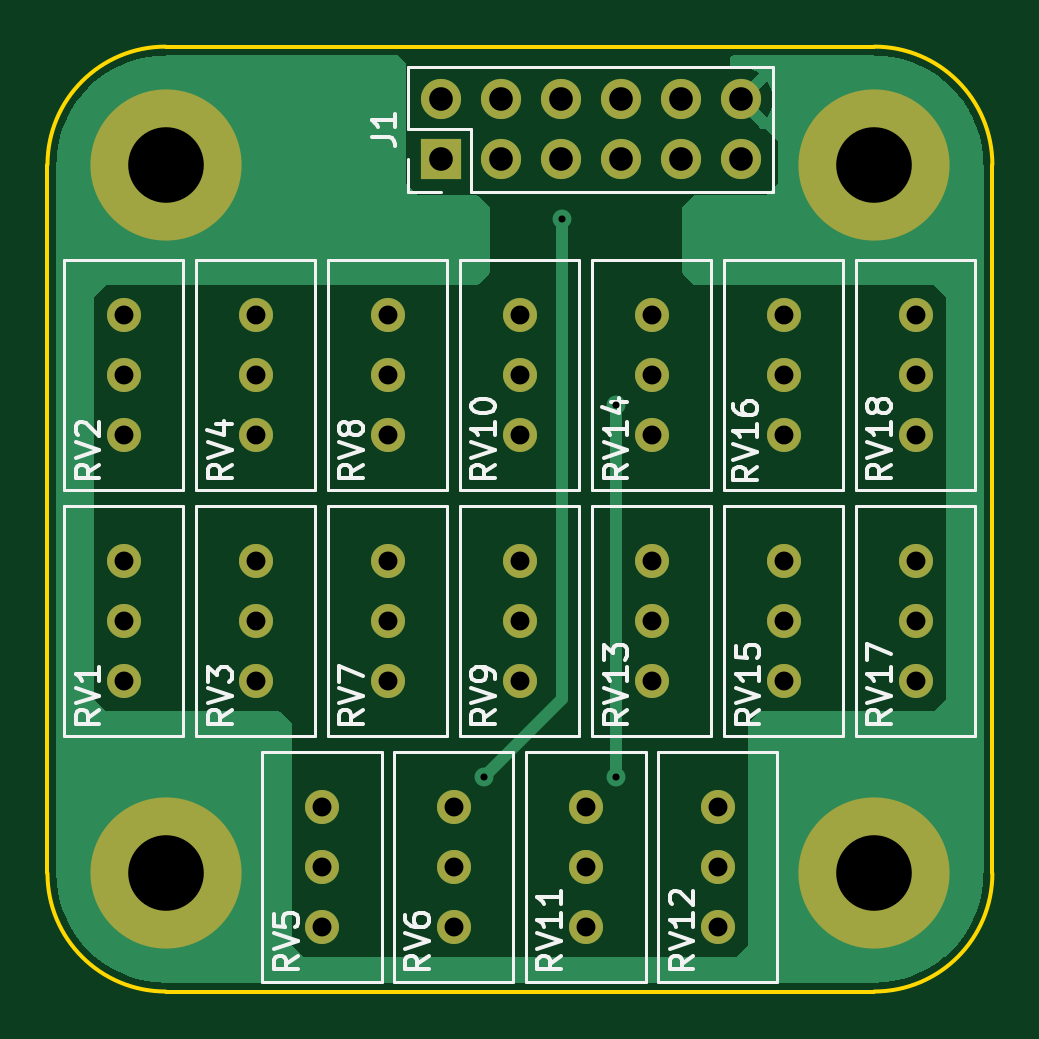
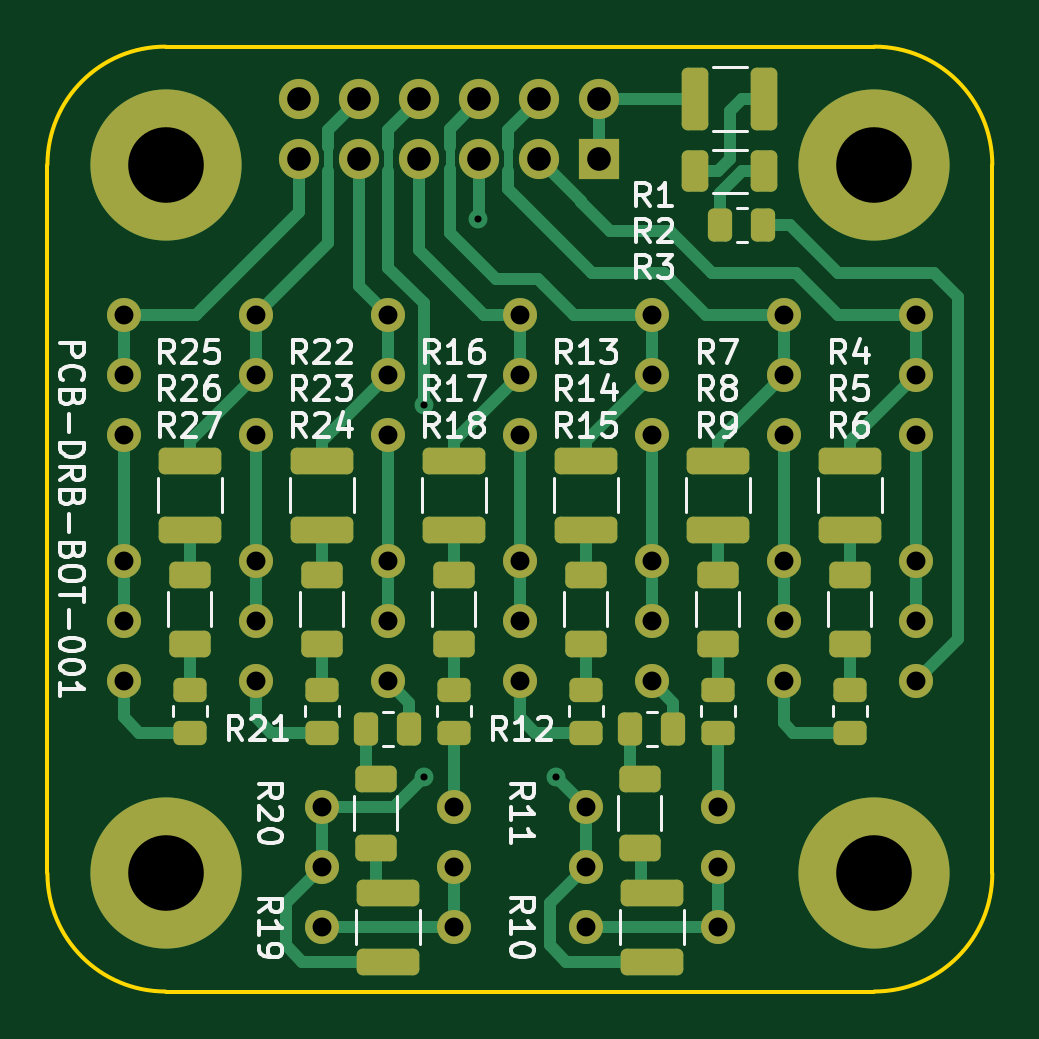
Circuit board: 11 layer files. Board 40.0 x 40.0 mm.
- bottom_copper: bottom board-CuBottom.gbr (17831 bytes)
- top_copper: bottom board-CuTop.gbr (11446 bytes)
- outline: bottom board-EdgeCuts.gbr (900 bytes)
- bottom_mask: bottom board-MaskBottom.gbr (5725 bytes)
- top_mask: bottom board-MaskTop.gbr (2552 bytes)
- drill: bottom board-NPTH.drl (260 bytes)
- drill: bottom board-PTH.drl (1578 bytes)
- paste: bottom board-PasteBottom.gbr (3629 bytes)
- paste: bottom board-PasteTop.gbr (456 bytes)
- bottom_silk: bottom board-SilkBottom.gbr (51192 bytes)
- top_silk: bottom board-SilkTop.gbr (30170 bytes)

=== bottom_copper: bottom board-CuBottom.gbr (17831 bytes, source omitted) ===
=== top_copper: bottom board-CuTop.gbr (11446 bytes, source omitted) ===
=== outline: bottom board-EdgeCuts.gbr ===
%TF.GenerationSoftware,KiCad,Pcbnew,10.0.6*%
%TF.CreationDate,2026-09-14T15:46:07+02:00*%
%TF.ProjectId,bottom board,626f7474-6f6d-4206-926f-6172642e6b69,001*%
%TF.SameCoordinates,Original*%
%TF.FileFunction,Profile,NP*%
%FSLAX46Y46*%
G04 Gerber Fmt 4.6, Leading zero omitted, Abs format (unit mm)*
G04 Created by KiCad (PCBNEW 10.0.6) date 2026-09-14 15:46:07*
%MOMM*%
%LPD*%
G01*
G04 APERTURE LIST*
%TA.AperFunction,Profile*%
%ADD10C,0.150000*%
%TD*%
G04 APERTURE END LIST*
D10*
X-5000000Y30000000D02*
G75*
G02*
X0Y35000000I5000000J0D01*
G01*
X-5000000Y0D02*
X-5000000Y30000000D01*
X0Y35000000D02*
X30000000Y35000000D01*
X0Y-5000000D02*
G75*
G02*
X-5000000Y0I0J5000000D01*
G01*
X30000000Y35000000D02*
G75*
G02*
X35000000Y30000000I0J-5000000D01*
G01*
X30000000Y-5000000D02*
X0Y-5000000D01*
X35000000Y30000000D02*
X35000000Y0D01*
X35000000Y0D02*
G75*
G02*
X30000000Y-5000000I-5000000J0D01*
G01*
M02*

=== bottom_mask: bottom board-MaskBottom.gbr ===
%TF.GenerationSoftware,KiCad,Pcbnew,10.0.6*%
%TF.CreationDate,2026-09-14T15:46:07+02:00*%
%TF.ProjectId,bottom board,626f7474-6f6d-4206-926f-6172642e6b69,001*%
%TF.SameCoordinates,Original*%
%TF.FileFunction,Soldermask,Bot*%
%TF.FilePolarity,Negative*%
%FSLAX46Y46*%
G04 Gerber Fmt 4.6, Leading zero omitted, Abs format (unit mm)*
G04 Created by KiCad (PCBNEW 10.0.6) date 2026-09-14 15:46:07*
%MOMM*%
%LPD*%
G01*
G04 APERTURE LIST*
G04 Aperture macros list*
%AMRoundRect*
0 Rectangle with rounded corners*
0 $1 Rounding radius*
0 $2 $3 $4 $5 $6 $7 $8 $9 X,Y pos of 4 corners*
0 Add a 4 corners polygon primitive as box body*
4,1,4,$2,$3,$4,$5,$6,$7,$8,$9,$2,$3,0*
0 Add four circle primitives for the rounded corners*
1,1,$1+$1,$2,$3*
1,1,$1+$1,$4,$5*
1,1,$1+$1,$6,$7*
1,1,$1+$1,$8,$9*
0 Add four rect primitives between the rounded corners*
20,1,$1+$1,$2,$3,$4,$5,0*
20,1,$1+$1,$4,$5,$6,$7,0*
20,1,$1+$1,$6,$7,$8,$9,0*
20,1,$1+$1,$8,$9,$2,$3,0*%
G04 Aperture macros list end*
%ADD10R,1.700000X1.700000*%
%ADD11C,1.700000*%
%ADD12C,6.400000*%
%ADD13C,1.440000*%
%ADD14RoundRect,0.250000X0.625000X-0.312500X0.625000X0.312500X-0.625000X0.312500X-0.625000X-0.312500X0*%
%ADD15RoundRect,0.250000X-0.450000X0.262500X-0.450000X-0.262500X0.450000X-0.262500X0.450000X0.262500X0*%
%ADD16RoundRect,0.250000X1.075000X-0.312500X1.075000X0.312500X-1.075000X0.312500X-1.075000X-0.312500X0*%
%ADD17RoundRect,0.250000X-1.075000X0.312500X-1.075000X-0.312500X1.075000X-0.312500X1.075000X0.312500X0*%
%ADD18RoundRect,0.250000X0.262500X0.450000X-0.262500X0.450000X-0.262500X-0.450000X0.262500X-0.450000X0*%
%ADD19RoundRect,0.250000X-0.625000X0.312500X-0.625000X-0.312500X0.625000X-0.312500X0.625000X0.312500X0*%
%ADD20RoundRect,0.250000X0.312500X1.075000X-0.312500X1.075000X-0.312500X-1.075000X0.312500X-1.075000X0*%
%ADD21RoundRect,0.250000X0.312500X0.625000X-0.312500X0.625000X-0.312500X-0.625000X0.312500X-0.625000X0*%
G04 APERTURE END LIST*
D10*
%TO.C,J1*%
X11650001Y30225000D03*
D11*
X11650001Y32765000D03*
X14190001Y30225000D03*
X14190001Y32765000D03*
X16730001Y30225000D03*
X16730001Y32765000D03*
X19270001Y30225000D03*
X19270001Y32765000D03*
X21810001Y30225000D03*
X21810001Y32765000D03*
X24350001Y30225000D03*
X24350001Y32765000D03*
%TD*%
D12*
%TO.C,H1*%
X0Y30000000D03*
%TD*%
%TO.C,H4*%
X30000000Y0D03*
%TD*%
D13*
%TO.C,RV15*%
X26176001Y8142000D03*
X26176001Y10682000D03*
X26176001Y13222000D03*
%TD*%
D12*
%TO.C,H3*%
X0Y0D03*
%TD*%
D13*
%TO.C,RV5*%
X6618001Y2818000D03*
X6618001Y278000D03*
X6618001Y-2262000D03*
%TD*%
%TO.C,RV13*%
X20588001Y8142000D03*
X20588001Y10682000D03*
X20588001Y13222000D03*
%TD*%
D12*
%TO.C,H2*%
X30000000Y30000000D03*
%TD*%
D13*
%TO.C,RV6*%
X12206001Y-2272000D03*
X12206001Y268000D03*
X12206001Y2808000D03*
%TD*%
%TO.C,RV9*%
X15000001Y8132000D03*
X15000001Y10672000D03*
X15000001Y13212000D03*
%TD*%
%TO.C,RV11*%
X17794001Y2808000D03*
X17794001Y268000D03*
X17794001Y-2272000D03*
%TD*%
%TO.C,RV2*%
X-1763999Y23626000D03*
X-1763999Y21086000D03*
X-1763999Y18546000D03*
%TD*%
%TO.C,RV1*%
X-1763999Y8142000D03*
X-1763999Y10682000D03*
X-1763999Y13222000D03*
%TD*%
%TO.C,RV14*%
X20588001Y18556000D03*
X20588001Y21096000D03*
X20588001Y23636000D03*
%TD*%
%TO.C,RV3*%
X3824001Y8142000D03*
X3824001Y10682000D03*
X3824001Y13222000D03*
%TD*%
%TO.C,RV10*%
X15000001Y18546000D03*
X15000001Y21086000D03*
X15000001Y23626000D03*
%TD*%
%TO.C,RV12*%
X23382001Y-2272000D03*
X23382001Y268000D03*
X23382001Y2808000D03*
%TD*%
%TO.C,RV18*%
X31764001Y18546000D03*
X31764001Y21086000D03*
X31764001Y23626000D03*
%TD*%
%TO.C,RV16*%
X26176001Y18556000D03*
X26176001Y21096000D03*
X26176001Y23636000D03*
%TD*%
%TO.C,RV8*%
X9412001Y18556000D03*
X9412001Y21096000D03*
X9412001Y23636000D03*
%TD*%
%TO.C,RV4*%
X3824001Y18556000D03*
X3824001Y21096000D03*
X3824001Y23636000D03*
%TD*%
%TO.C,RV17*%
X31764001Y8132000D03*
X31764001Y10672000D03*
X31764001Y13212000D03*
%TD*%
%TO.C,RV7*%
X9412001Y8142000D03*
X9412001Y10682000D03*
X9412001Y13222000D03*
%TD*%
D14*
%TO.C,R20*%
X21096001Y1091500D03*
X21096001Y4016500D03*
%TD*%
D15*
%TO.C,R18*%
X17794001Y7784500D03*
X17794001Y5959500D03*
%TD*%
D16*
%TO.C,R19*%
X20588001Y-3734500D03*
X20588001Y-809500D03*
%TD*%
%TO.C,R10*%
X9412001Y-3734500D03*
X9412001Y-809500D03*
%TD*%
D14*
%TO.C,R11*%
X9920001Y1091500D03*
X9920001Y4016500D03*
%TD*%
D17*
%TO.C,R22*%
X23382001Y17478500D03*
X23382001Y14553500D03*
%TD*%
D15*
%TO.C,R24*%
X23382001Y7784500D03*
X23382001Y5959500D03*
%TD*%
D18*
%TO.C,R12*%
X10324501Y6110000D03*
X8499501Y6110000D03*
%TD*%
D19*
%TO.C,R26*%
X28970001Y12652500D03*
X28970001Y9727500D03*
%TD*%
D15*
%TO.C,R27*%
X28970001Y7784500D03*
X28970001Y5959500D03*
%TD*%
D19*
%TO.C,R17*%
X17794001Y12652500D03*
X17794001Y9727500D03*
%TD*%
D15*
%TO.C,R9*%
X6618001Y5959500D03*
X6618001Y7784500D03*
%TD*%
D18*
%TO.C,R3*%
X6514501Y27446000D03*
X4689501Y27446000D03*
%TD*%
D17*
%TO.C,R4*%
X1030001Y17478500D03*
X1030001Y14553500D03*
%TD*%
%TO.C,R7*%
X6618001Y17478500D03*
X6618001Y14553500D03*
%TD*%
D20*
%TO.C,R1*%
X7572501Y32780000D03*
X4647501Y32780000D03*
%TD*%
D19*
%TO.C,R5*%
X1030001Y12652500D03*
X1030001Y9727500D03*
%TD*%
D17*
%TO.C,R13*%
X12206001Y17478500D03*
X12206001Y14553500D03*
%TD*%
D21*
%TO.C,R2*%
X7572501Y29732000D03*
X4647501Y29732000D03*
%TD*%
D17*
%TO.C,R16*%
X17794001Y17478500D03*
X17794001Y14553500D03*
%TD*%
D15*
%TO.C,R6*%
X1030001Y5959500D03*
X1030001Y7784500D03*
%TD*%
D18*
%TO.C,R21*%
X21500501Y6110000D03*
X19675501Y6110000D03*
%TD*%
D19*
%TO.C,R8*%
X6618001Y9727500D03*
X6618001Y12652500D03*
%TD*%
D15*
%TO.C,R15*%
X12206001Y7784500D03*
X12206001Y5959500D03*
%TD*%
D17*
%TO.C,R25*%
X28970001Y17478500D03*
X28970001Y14553500D03*
%TD*%
D19*
%TO.C,R14*%
X12206001Y9727500D03*
X12206001Y12652500D03*
%TD*%
%TO.C,R23*%
X23382001Y12652500D03*
X23382001Y9727500D03*
%TD*%
M02*

=== top_mask: bottom board-MaskTop.gbr ===
%TF.GenerationSoftware,KiCad,Pcbnew,10.0.6*%
%TF.CreationDate,2026-09-14T15:46:07+02:00*%
%TF.ProjectId,bottom board,626f7474-6f6d-4206-926f-6172642e6b69,001*%
%TF.SameCoordinates,Original*%
%TF.FileFunction,Soldermask,Top*%
%TF.FilePolarity,Negative*%
%FSLAX46Y46*%
G04 Gerber Fmt 4.6, Leading zero omitted, Abs format (unit mm)*
G04 Created by KiCad (PCBNEW 10.0.6) date 2026-09-14 15:46:07*
%MOMM*%
%LPD*%
G01*
G04 APERTURE LIST*
%ADD10R,1.700000X1.700000*%
%ADD11C,1.700000*%
%ADD12C,6.400000*%
%ADD13C,1.440000*%
G04 APERTURE END LIST*
D10*
%TO.C,J1*%
X11650001Y30225000D03*
D11*
X11650001Y32765000D03*
X14190001Y30225000D03*
X14190001Y32765000D03*
X16730001Y30225000D03*
X16730001Y32765000D03*
X19270001Y30225000D03*
X19270001Y32765000D03*
X21810001Y30225000D03*
X21810001Y32765000D03*
X24350001Y30225000D03*
X24350001Y32765000D03*
%TD*%
D12*
%TO.C,H1*%
X0Y30000000D03*
%TD*%
%TO.C,H4*%
X30000000Y0D03*
%TD*%
D13*
%TO.C,RV15*%
X26176001Y8142000D03*
X26176001Y10682000D03*
X26176001Y13222000D03*
%TD*%
D12*
%TO.C,H3*%
X0Y0D03*
%TD*%
D13*
%TO.C,RV5*%
X6618001Y2818000D03*
X6618001Y278000D03*
X6618001Y-2262000D03*
%TD*%
%TO.C,RV13*%
X20588001Y8142000D03*
X20588001Y10682000D03*
X20588001Y13222000D03*
%TD*%
D12*
%TO.C,H2*%
X30000000Y30000000D03*
%TD*%
D13*
%TO.C,RV6*%
X12206001Y-2272000D03*
X12206001Y268000D03*
X12206001Y2808000D03*
%TD*%
%TO.C,RV9*%
X15000001Y8132000D03*
X15000001Y10672000D03*
X15000001Y13212000D03*
%TD*%
%TO.C,RV11*%
X17794001Y2808000D03*
X17794001Y268000D03*
X17794001Y-2272000D03*
%TD*%
%TO.C,RV2*%
X-1763999Y23626000D03*
X-1763999Y21086000D03*
X-1763999Y18546000D03*
%TD*%
%TO.C,RV1*%
X-1763999Y8142000D03*
X-1763999Y10682000D03*
X-1763999Y13222000D03*
%TD*%
%TO.C,RV14*%
X20588001Y18556000D03*
X20588001Y21096000D03*
X20588001Y23636000D03*
%TD*%
%TO.C,RV3*%
X3824001Y8142000D03*
X3824001Y10682000D03*
X3824001Y13222000D03*
%TD*%
%TO.C,RV10*%
X15000001Y18546000D03*
X15000001Y21086000D03*
X15000001Y23626000D03*
%TD*%
%TO.C,RV12*%
X23382001Y-2272000D03*
X23382001Y268000D03*
X23382001Y2808000D03*
%TD*%
%TO.C,RV18*%
X31764001Y18546000D03*
X31764001Y21086000D03*
X31764001Y23626000D03*
%TD*%
%TO.C,RV16*%
X26176001Y18556000D03*
X26176001Y21096000D03*
X26176001Y23636000D03*
%TD*%
%TO.C,RV8*%
X9412001Y18556000D03*
X9412001Y21096000D03*
X9412001Y23636000D03*
%TD*%
%TO.C,RV4*%
X3824001Y18556000D03*
X3824001Y21096000D03*
X3824001Y23636000D03*
%TD*%
%TO.C,RV17*%
X31764001Y8132000D03*
X31764001Y10672000D03*
X31764001Y13212000D03*
%TD*%
%TO.C,RV7*%
X9412001Y8142000D03*
X9412001Y10682000D03*
X9412001Y13222000D03*
%TD*%
M02*

=== drill: bottom board-NPTH.drl ===
M48
; DRILL file KiCad 10.0.6 date 2026-09-14T15:46:07
; FORMAT={-:-/ absolute / inch / decimal}
; #@! TF.CreationDate,2026-09-14T15:46:07+02:00
; #@! TF.GenerationSoftware,Kicad,Pcbnew,10.0.6
; #@! TF.FileFunction,NonPlated,1,2,NPTH
FMAT,2
INCH
%
G90
G05
M30

=== drill: bottom board-PTH.drl ===
M48
; DRILL file KiCad 10.0.6 date 2026-09-14T15:46:07
; FORMAT={-:-/ absolute / inch / decimal}
; #@! TF.CreationDate,2026-09-14T15:46:07+02:00
; #@! TF.GenerationSoftware,Kicad,Pcbnew,10.0.6
; #@! TF.FileFunction,Plated,1,2,PTH
FMAT,2
INCH
; #@! TA.AperFunction,Plated,PTH,ViaDrill
T1C0.0118
; #@! TA.AperFunction,Plated,PTH,ComponentDrill
T2C0.0315
; #@! TA.AperFunction,Plated,PTH,ComponentDrill
T3C0.0394
; #@! TA.AperFunction,Plated,PTH,ComponentDrill
T4C0.1260
%
G90
G05
T1
X0.5306Y0.1606
X0.6606Y1.0906
X0.7506Y0.7806
X0.7506Y0.1606
T2
X-0.0694Y0.9302
X-0.0694Y0.8302
X-0.0694Y0.7302
X-0.0694Y0.5206
X-0.0694Y0.4206
X-0.0694Y0.3206
X0.1506Y0.9306
X0.1506Y0.8306
X0.1506Y0.7306
X0.1506Y0.5206
X0.1506Y0.4206
X0.1506Y0.3206
X0.2606Y0.1109
X0.2606Y0.0109
X0.2606Y-0.0891
X0.3706Y0.9306
X0.3706Y0.8306
X0.3706Y0.7306
X0.3706Y0.5206
X0.3706Y0.4206
X0.3706Y0.3206
X0.4806Y0.1106
X0.4806Y0.0106
X0.4806Y-0.0894
X0.5906Y0.9302
X0.5906Y0.8302
X0.5906Y0.7302
X0.5906Y0.5202
X0.5906Y0.4202
X0.5906Y0.3202
X0.7006Y0.1106
X0.7006Y0.0106
X0.7006Y-0.0894
X0.8106Y0.9306
X0.8106Y0.8306
X0.8106Y0.7306
X0.8106Y0.5206
X0.8106Y0.4206
X0.8106Y0.3206
X0.9206Y0.1106
X0.9206Y0.0106
X0.9206Y-0.0894
X1.0306Y0.9306
X1.0306Y0.8306
X1.0306Y0.7306
X1.0306Y0.5206
X1.0306Y0.4206
X1.0306Y0.3206
X1.2506Y0.9302
X1.2506Y0.8302
X1.2506Y0.7302
X1.2506Y0.5202
X1.2506Y0.4202
X1.2506Y0.3202
T3
X0.4587Y1.29
X0.4587Y1.19
X0.5587Y1.29
X0.5587Y1.19
X0.6587Y1.29
X0.6587Y1.19
X0.7587Y1.29
X0.7587Y1.19
X0.8587Y1.29
X0.8587Y1.19
X0.9587Y1.29
X0.9587Y1.19
T4
X0.0Y1.1811
X0.0Y0.0
X1.1811Y1.1811
X1.1811Y0.0
M30

=== paste: bottom board-PasteBottom.gbr ===
%TF.GenerationSoftware,KiCad,Pcbnew,10.0.6*%
%TF.CreationDate,2026-09-14T15:46:07+02:00*%
%TF.ProjectId,bottom board,626f7474-6f6d-4206-926f-6172642e6b69,001*%
%TF.SameCoordinates,Original*%
%TF.FileFunction,Paste,Bot*%
%TF.FilePolarity,Positive*%
%FSLAX46Y46*%
G04 Gerber Fmt 4.6, Leading zero omitted, Abs format (unit mm)*
G04 Created by KiCad (PCBNEW 10.0.6) date 2026-09-14 15:46:07*
%MOMM*%
%LPD*%
G01*
G04 APERTURE LIST*
G04 Aperture macros list*
%AMRoundRect*
0 Rectangle with rounded corners*
0 $1 Rounding radius*
0 $2 $3 $4 $5 $6 $7 $8 $9 X,Y pos of 4 corners*
0 Add a 4 corners polygon primitive as box body*
4,1,4,$2,$3,$4,$5,$6,$7,$8,$9,$2,$3,0*
0 Add four circle primitives for the rounded corners*
1,1,$1+$1,$2,$3*
1,1,$1+$1,$4,$5*
1,1,$1+$1,$6,$7*
1,1,$1+$1,$8,$9*
0 Add four rect primitives between the rounded corners*
20,1,$1+$1,$2,$3,$4,$5,0*
20,1,$1+$1,$4,$5,$6,$7,0*
20,1,$1+$1,$6,$7,$8,$9,0*
20,1,$1+$1,$8,$9,$2,$3,0*%
G04 Aperture macros list end*
%ADD10RoundRect,0.250000X0.625000X-0.312500X0.625000X0.312500X-0.625000X0.312500X-0.625000X-0.312500X0*%
%ADD11RoundRect,0.250000X-0.450000X0.262500X-0.450000X-0.262500X0.450000X-0.262500X0.450000X0.262500X0*%
%ADD12RoundRect,0.250000X1.075000X-0.312500X1.075000X0.312500X-1.075000X0.312500X-1.075000X-0.312500X0*%
%ADD13RoundRect,0.250000X-1.075000X0.312500X-1.075000X-0.312500X1.075000X-0.312500X1.075000X0.312500X0*%
%ADD14RoundRect,0.250000X0.262500X0.450000X-0.262500X0.450000X-0.262500X-0.450000X0.262500X-0.450000X0*%
%ADD15RoundRect,0.250000X-0.625000X0.312500X-0.625000X-0.312500X0.625000X-0.312500X0.625000X0.312500X0*%
%ADD16RoundRect,0.250000X0.312500X1.075000X-0.312500X1.075000X-0.312500X-1.075000X0.312500X-1.075000X0*%
%ADD17RoundRect,0.250000X0.312500X0.625000X-0.312500X0.625000X-0.312500X-0.625000X0.312500X-0.625000X0*%
G04 APERTURE END LIST*
D10*
%TO.C,R20*%
X21096001Y1091500D03*
X21096001Y4016500D03*
%TD*%
D11*
%TO.C,R18*%
X17794001Y7784500D03*
X17794001Y5959500D03*
%TD*%
D12*
%TO.C,R19*%
X20588001Y-3734500D03*
X20588001Y-809500D03*
%TD*%
%TO.C,R10*%
X9412001Y-3734500D03*
X9412001Y-809500D03*
%TD*%
D10*
%TO.C,R11*%
X9920001Y1091500D03*
X9920001Y4016500D03*
%TD*%
D13*
%TO.C,R22*%
X23382001Y17478500D03*
X23382001Y14553500D03*
%TD*%
D11*
%TO.C,R24*%
X23382001Y7784500D03*
X23382001Y5959500D03*
%TD*%
D14*
%TO.C,R12*%
X10324501Y6110000D03*
X8499501Y6110000D03*
%TD*%
D15*
%TO.C,R26*%
X28970001Y12652500D03*
X28970001Y9727500D03*
%TD*%
D11*
%TO.C,R27*%
X28970001Y7784500D03*
X28970001Y5959500D03*
%TD*%
D15*
%TO.C,R17*%
X17794001Y12652500D03*
X17794001Y9727500D03*
%TD*%
D11*
%TO.C,R9*%
X6618001Y5959500D03*
X6618001Y7784500D03*
%TD*%
D14*
%TO.C,R3*%
X6514501Y27446000D03*
X4689501Y27446000D03*
%TD*%
D13*
%TO.C,R4*%
X1030001Y17478500D03*
X1030001Y14553500D03*
%TD*%
%TO.C,R7*%
X6618001Y17478500D03*
X6618001Y14553500D03*
%TD*%
D16*
%TO.C,R1*%
X7572501Y32780000D03*
X4647501Y32780000D03*
%TD*%
D15*
%TO.C,R5*%
X1030001Y12652500D03*
X1030001Y9727500D03*
%TD*%
D13*
%TO.C,R13*%
X12206001Y17478500D03*
X12206001Y14553500D03*
%TD*%
D17*
%TO.C,R2*%
X7572501Y29732000D03*
X4647501Y29732000D03*
%TD*%
D13*
%TO.C,R16*%
X17794001Y17478500D03*
X17794001Y14553500D03*
%TD*%
D11*
%TO.C,R6*%
X1030001Y5959500D03*
X1030001Y7784500D03*
%TD*%
D14*
%TO.C,R21*%
X21500501Y6110000D03*
X19675501Y6110000D03*
%TD*%
D15*
%TO.C,R8*%
X6618001Y9727500D03*
X6618001Y12652500D03*
%TD*%
D11*
%TO.C,R15*%
X12206001Y7784500D03*
X12206001Y5959500D03*
%TD*%
D13*
%TO.C,R25*%
X28970001Y17478500D03*
X28970001Y14553500D03*
%TD*%
D15*
%TO.C,R14*%
X12206001Y9727500D03*
X12206001Y12652500D03*
%TD*%
%TO.C,R23*%
X23382001Y12652500D03*
X23382001Y9727500D03*
%TD*%
M02*

=== paste: bottom board-PasteTop.gbr ===
%TF.GenerationSoftware,KiCad,Pcbnew,10.0.6*%
%TF.CreationDate,2026-09-14T15:46:07+02:00*%
%TF.ProjectId,bottom board,626f7474-6f6d-4206-926f-6172642e6b69,001*%
%TF.SameCoordinates,Original*%
%TF.FileFunction,Paste,Top*%
%TF.FilePolarity,Positive*%
%FSLAX46Y46*%
G04 Gerber Fmt 4.6, Leading zero omitted, Abs format (unit mm)*
G04 Created by KiCad (PCBNEW 10.0.6) date 2026-09-14 15:46:07*
%MOMM*%
%LPD*%
G01*
G04 APERTURE LIST*
G04 APERTURE END LIST*
M02*

=== bottom_silk: bottom board-SilkBottom.gbr (51192 bytes, source omitted) ===
=== top_silk: bottom board-SilkTop.gbr (30170 bytes, source omitted) ===
